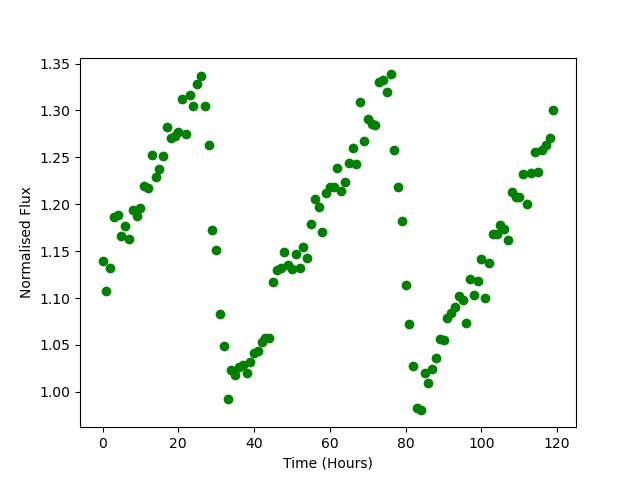

Data behind this chart, as committed beside it:
Time, Flux
0.0, 1.139
1.0, 1.107
2.0, 1.132
3.0, 1.186
4.0, 1.188
5.0, 1.166
6.0, 1.177
7.0, 1.163
8.0, 1.194
9.0, 1.188
10.0, 1.196
11.0, 1.22
12.0, 1.217
13.0, 1.252
14.0, 1.229
15.0, 1.237
16.0, 1.251
17.0, 1.283
18.0, 1.27
19.0, 1.273
20.0, 1.277
21.0, 1.313
22.0, 1.275
23.0, 1.317
24.0, 1.305
25.0, 1.328
26.0, 1.336
27.0, 1.304
28.0, 1.263
29.0, 1.173
30.0, 1.151
31.0, 1.083
32.0, 1.049
33.0, 0.9926
34.0, 1.023
35.0, 1.018
36.0, 1.026
37.0, 1.029
38.0, 1.02
39.0, 1.032
40.0, 1.041
41.0, 1.044
42.0, 1.053
43.0, 1.057
44.0, 1.057
45.0, 1.117
46.0, 1.13
47.0, 1.132
48.0, 1.149
49.0, 1.135
50.0, 1.131
51.0, 1.146
52.0, 1.132
53.0, 1.155
54.0, 1.143
55.0, 1.179
56.0, 1.205
57.0, 1.198
58.0, 1.171
59.0, 1.212
... 60 more rows
